The GitHub repository rsobralm/Projeto-IA contains a labelled image folder "data" with 5 categories: bottle, can, cigarette, plastic bag and wrapper, straw. Examples follow, each with its label.

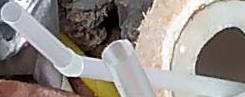
Label: straw

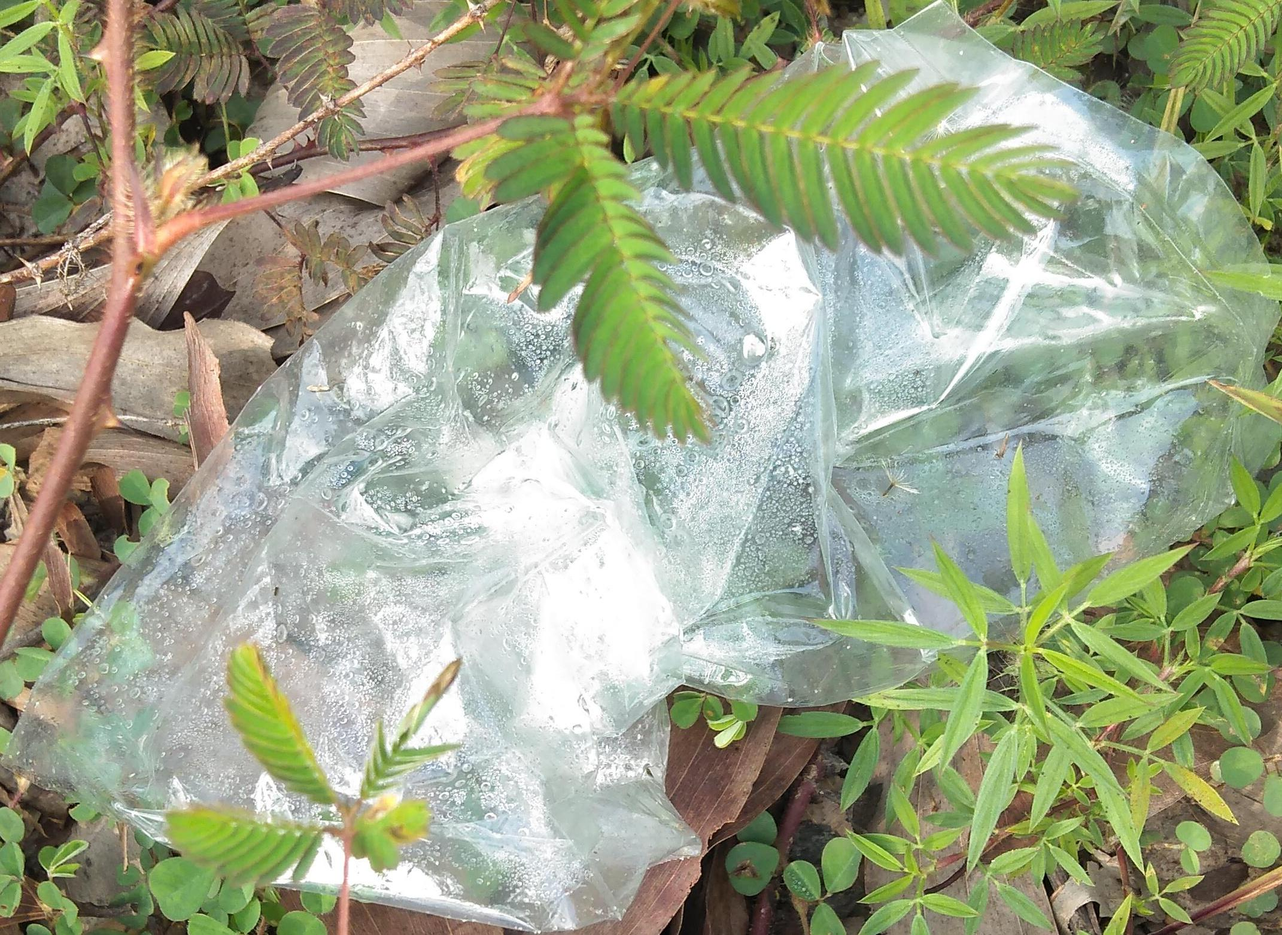
Label: plastic bag and wrapper

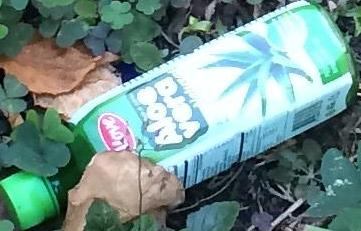
Label: bottle

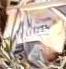
Label: plastic bag and wrapper

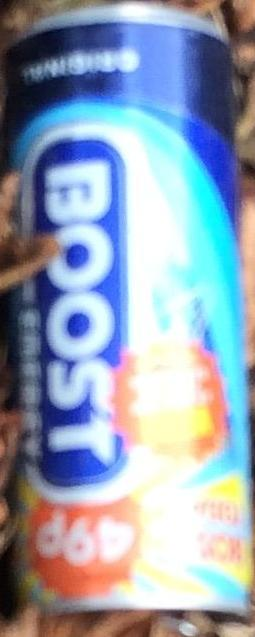
Label: can

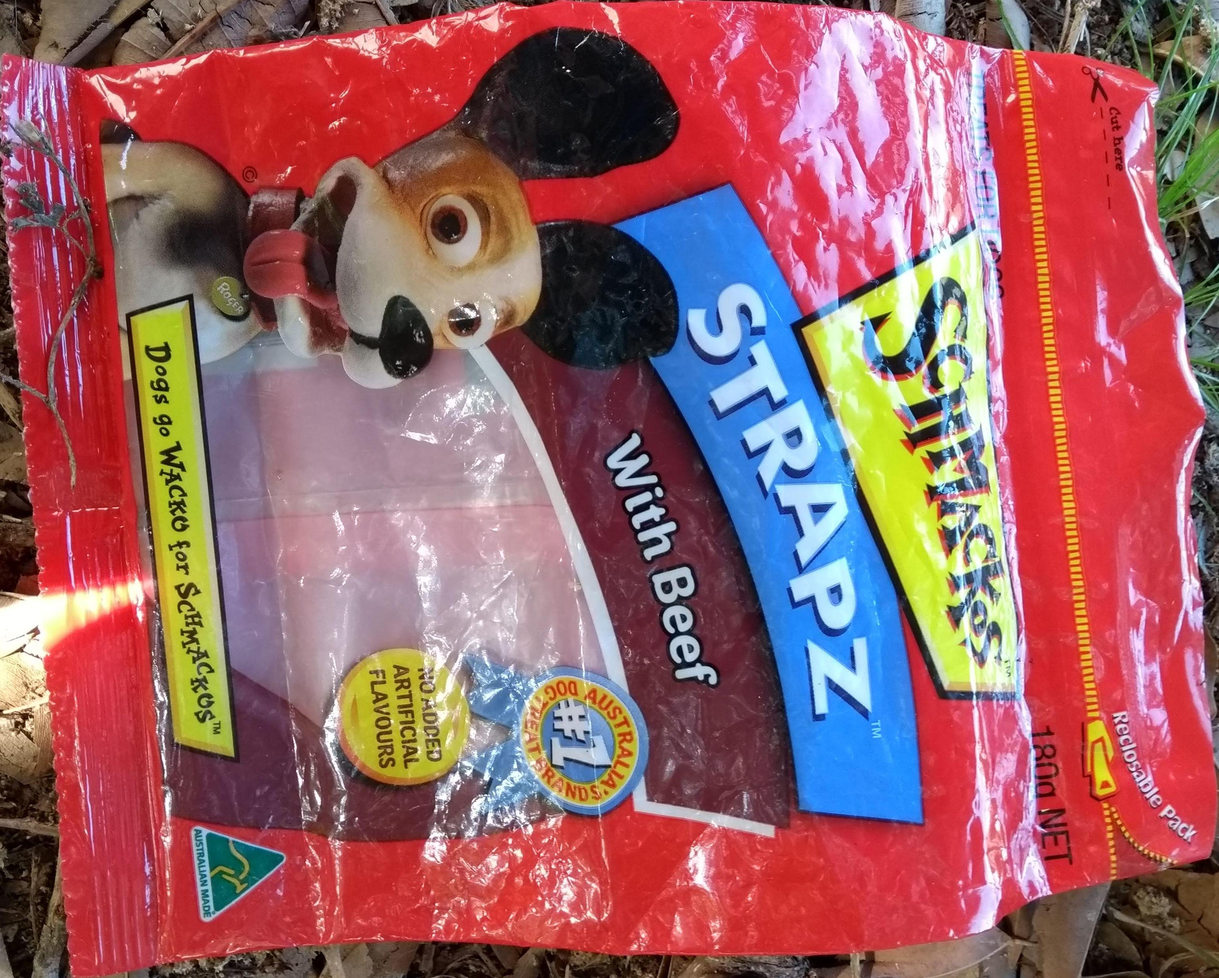
Label: plastic bag and wrapper
